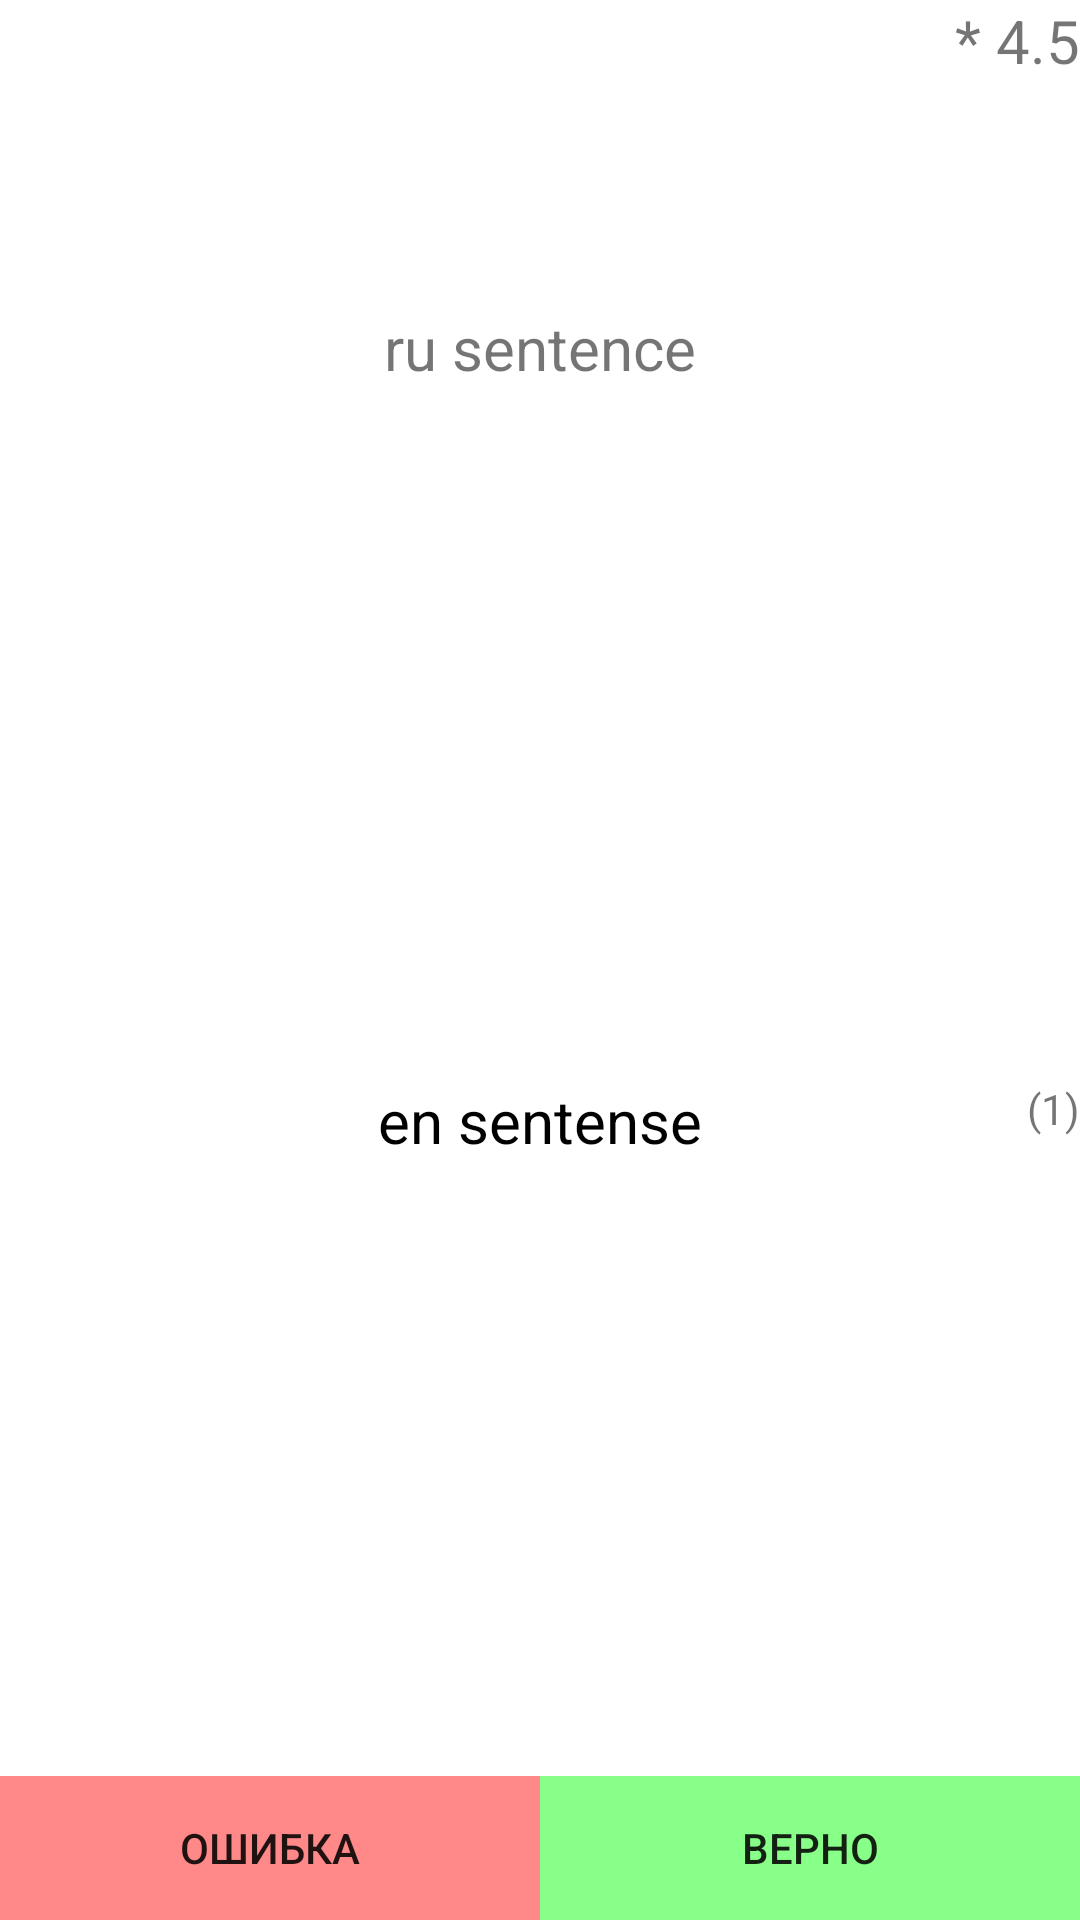

The Android layout XML behind this screen, and the referenced resources:
<!-- AndroidManifest.xml: application theme AppTheme -->
<!-- res/layout/activity_level_easy.xml -->
<LinearLayout xmlns:android="http://schemas.android.com/apk/res/android"
    android:layout_width="match_parent"
    android:layout_height="match_parent"
    android:orientation="vertical"
    android:background="@android:color/white" >

    <include
        android:layout_width="match_parent"
        android:layout_height="0dp"
        android:layout_weight="1"
        layout="@layout/level_header"/>

    <FrameLayout
        android:layout_width="match_parent"
        android:layout_height="@dimen/divider_easy_mode"/>

    <FrameLayout
        android:layout_width="match_parent"
        android:layout_height="0dp"
        android:layout_weight="1">

        <TextView
            android:id="@+id/timer"
            android:layout_width="match_parent"
            android:layout_height="match_parent"
            android:gravity="right"
            android:text="(1)"/>

        <TextView
            android:id="@+id/result_easy"
            android:layout_width="match_parent"
            android:layout_height="match_parent"
            android:gravity="top|center"
            android:textSize="20dp"
            android:textColor="@android:color/black"
            android:text="en sentense"/>
    </FrameLayout>

    <LinearLayout
        android:layout_width="match_parent"
        android:layout_height="wrap_content"
        android:orientation="horizontal" >

        <Button
            android:id="@+id/answer_false"
            android:layout_width="0dp"
            android:layout_height="wrap_content"
            android:layout_weight="1"
            android:background="#FF8888"
            android:text="ОШИБКА" />

        <Button
            android:id="@+id/answer_true"
            android:layout_width="0dp"
            android:layout_height="wrap_content"
            android:layout_weight="1"
            android:background="#88FF88"
            android:text="ВЕРНО" />
    </LinearLayout>
</LinearLayout>
<!-- res/layout/level_header.xml (included above) -->
<FrameLayout xmlns:android="http://schemas.android.com/apk/res/android"
    android:layout_width="match_parent"
    android:layout_height="match_parent" >

    <TextView
        style="@style/TextLittle"
        android:id="@+id/tvScore"
        android:layout_width="match_parent"
        android:layout_height="wrap_content"
        android:gravity="right"
        android:textColor="@color/green"
        android:text="* 4.5"/>

    <TextView
        style="@style/TextLittle"
        android:id="@+id/textView1"
        android:layout_width="match_parent"
        android:layout_height="match_parent"
        android:gravity="center"
        android:text="ru sentence"/>

</FrameLayout>
<!-- resources referenced by this layout -->
<resources>
  <dimen name="divider_easy_mode">128dp</dimen>
  <style name="TextLittle">
          <item name="android:textSize">20sp</item>
      </style>
  <style name="AppTheme" parent="Theme.AppCompat.Light">
          
      </style>
</resources>
